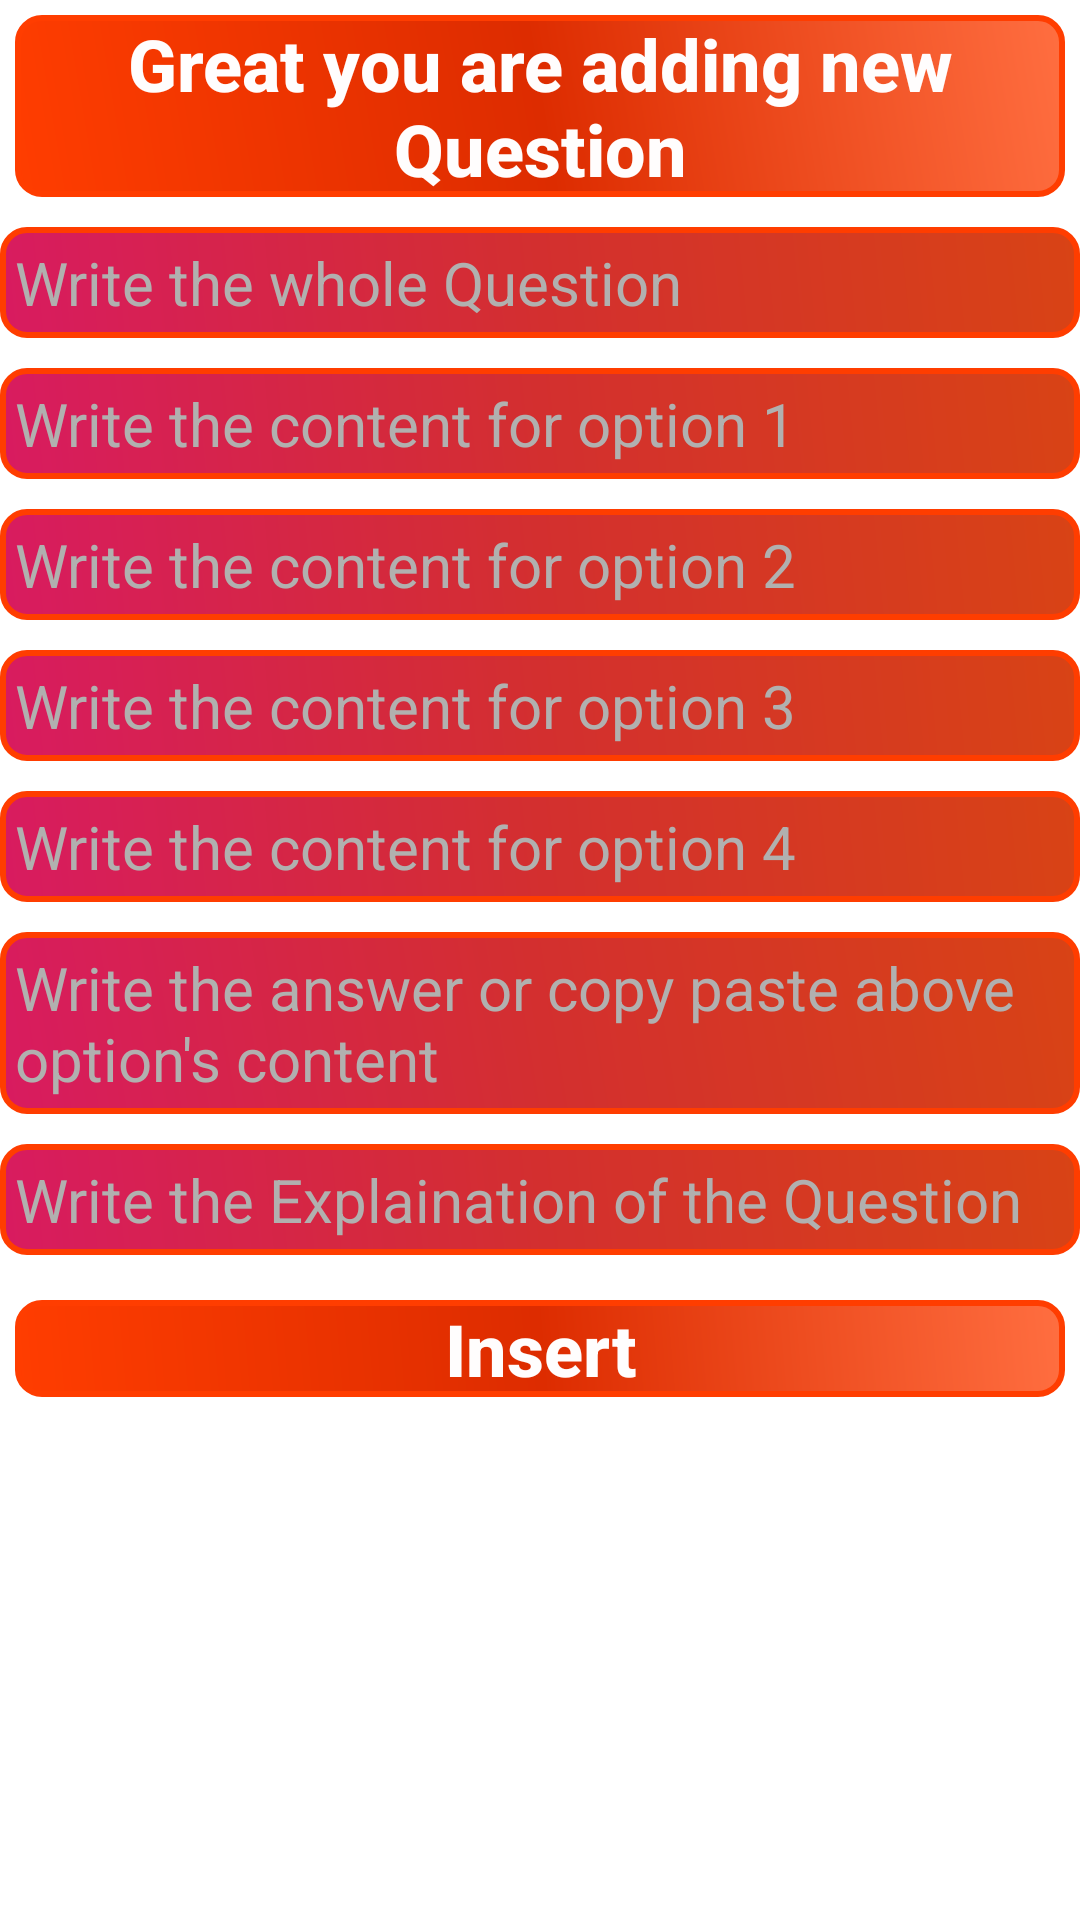

Produce the Android XML layout that renders to this screen, including the resource entries it uses.
<!-- AndroidManifest.xml: application theme Theme.AllQuiz -->
<!-- res/layout/activity_add_question.xml -->
<?xml version="1.0" encoding="utf-8"?>
<LinearLayout xmlns:android="http://schemas.android.com/apk/res/android"
    xmlns:app="http://schemas.android.com/apk/res-auto"
    xmlns:tools="http://schemas.android.com/tools"
    android:layout_width="match_parent"
    android:layout_height="match_parent"
    android:orientation="vertical"
    tools:context=".Activities.AddQuestion">

    <ScrollView
        android:layout_width="match_parent"
        android:layout_height="match_parent">

        <LinearLayout
            android:layout_width="match_parent"
            android:layout_height="wrap_content"
            android:orientation="vertical" >

            <TextView
                android:id="@+id/insertLangs3"
                android:layout_width="match_parent"
                android:layout_height="wrap_content"
                android:layout_marginLeft="5dp"
                android:layout_marginTop="5dp"
                android:layout_marginRight="5dp"
                android:layout_weight="1"
                android:background="@drawable/text_bg"
                android:fontFamily="sans-serif-medium"
                android:paddingLeft="5dp"
                android:paddingRight="5dp"
                android:text="Great you are adding new Question"
                android:textAlignment="center"
                android:textColor="#FFFDFD"
                android:textSize="24sp"
                android:textStyle="bold" />

            <EditText
                android:id="@+id/question"
                android:layout_width="match_parent"
                android:layout_height="wrap_content"
                android:layout_marginTop="10dp"
                android:layout_weight="1"
                android:background="@drawable/edit_bg"
                android:ems="10"
                android:hint="Write the whole Question"
                android:inputType="textMultiLine|textPersonName"
                android:padding="5dp"
                android:textColor="#F6F4F4"
                android:textColorHint="#B1B0AF"
                android:textSize="20sp"
                tools:ignore="TouchTargetSizeCheck" />

            <EditText
                android:id="@+id/option1"
                android:layout_width="match_parent"
                android:layout_height="wrap_content"
                android:layout_marginTop="10dp"
                android:layout_weight="1"
                android:background="@drawable/edit_bg"
                android:ems="10"
                android:hint="Write the content for option 1"
                android:inputType="textMultiLine|textPersonName"
                android:padding="5dp"
                android:textColor="#F6F4F4"
                android:textColorHint="#B1B0AF"
                android:textSize="20sp"
                tools:ignore="TouchTargetSizeCheck" />

            <EditText
                android:id="@+id/option2"
                android:layout_width="match_parent"
                android:layout_height="wrap_content"
                android:layout_marginTop="10dp"
                android:layout_weight="1"
                android:background="@drawable/edit_bg"
                android:ems="10"
                android:hint="Write the content for option 2"
                android:inputType="textMultiLine|textPersonName"
                android:padding="5dp"
                android:textColor="#F6F4F4"
                android:textColorHint="#B1B0AF"
                android:textSize="20sp"
                tools:ignore="TouchTargetSizeCheck" />

            <EditText
                android:id="@+id/option3"
                android:layout_width="match_parent"
                android:layout_height="wrap_content"
                android:layout_marginTop="10dp"
                android:layout_weight="1"
                android:background="@drawable/edit_bg"
                android:ems="10"
                android:hint="Write the content for option 3"
                android:inputType="textMultiLine|textPersonName"
                android:padding="5dp"
                android:textColor="#F6F4F4"
                android:textColorHint="#B1B0AF"
                android:textSize="20sp"
                tools:ignore="TouchTargetSizeCheck" />

            <EditText
                android:id="@+id/option4"
                android:layout_width="match_parent"
                android:layout_height="wrap_content"
                android:layout_marginTop="10dp"
                android:layout_weight="1"
                android:background="@drawable/edit_bg"
                android:ems="10"
                android:hint="Write the content for option 4"
                android:inputType="textMultiLine|textPersonName"
                android:padding="5dp"
                android:textColor="#F6F4F4"
                android:textColorHint="#B1B0AF"
                android:textSize="20sp"
                tools:ignore="TouchTargetSizeCheck" />

            <EditText
                android:id="@+id/answer"
                android:layout_width="match_parent"
                android:layout_height="wrap_content"
                android:layout_marginTop="10dp"
                android:layout_weight="1"
                android:background="@drawable/edit_bg"
                android:ems="10"
                android:hint="Write the answer or copy paste above option's content"
                android:inputType="textMultiLine|textPersonName"
                android:padding="5dp"
                android:textColor="#F6F4F4"
                android:textColorHint="#B1B0AF"
                android:textSize="20sp"
                tools:ignore="TouchTargetSizeCheck" />

            <EditText
                android:id="@+id/explaination"
                android:layout_width="match_parent"
                android:layout_height="wrap_content"
                android:layout_marginTop="10dp"
                android:layout_weight="1"
                android:background="@drawable/edit_bg"
                android:ems="10"
                android:hint="Write the Explaination of the Question"
                android:inputType="textMultiLine|textPersonName"
                android:padding="5dp"
                android:textColor="#F6F4F4"
                android:textColorHint="#B1B0AF"
                android:textSize="20sp"
                tools:ignore="TouchTargetSizeCheck" />

            <TextView
                android:id="@+id/insertQ"
                android:layout_width="match_parent"
                android:layout_height="wrap_content"
                android:layout_marginLeft="5dp"
                android:layout_marginTop="15dp"
                android:layout_marginRight="5dp"
                android:layout_weight="1"
                android:background="@drawable/text_bg"
                android:fontFamily="sans-serif-medium"
                android:paddingLeft="5dp"
                android:paddingRight="5dp"
                android:text="Insert"
                android:textAlignment="center"
                android:textColor="#FFFDFD"
                android:textSize="24sp"
                android:textStyle="bold" />

        </LinearLayout>
    </ScrollView>

</LinearLayout>
<!-- resources referenced by this layout -->
<resources>
  <!-- drawable edit_bg (drawable) -->
  <?xml version="1.0" encoding="utf-8"?>
  <shape xmlns:android="http://schemas.android.com/apk/res/android">
  
      <gradient
          android:startColor="#D81B60"
          android:centerColor="#D32F2F"
          android:endColor="#D84315"
          android:angle="45"
          android:gradientRadius="@dimen/cardview_compat_inset_shadow"
          />
      <corners
          android:radius="8dp"/>
      <stroke
          android:width="2dp"
          android:color="#FF3D00"/>
  </shape>
  <!-- drawable text_bg (drawable) -->
  <?xml version="1.0" encoding="utf-8"?>
  <shape xmlns:android="http://schemas.android.com/apk/res/android">
  
      <gradient
          android:startColor="#FF3D00"
          android:centerColor="#DD2C00"
          android:endColor="#FF6E40"
          android:angle="45"
          android:gradientRadius="@dimen/cardview_compat_inset_shadow"
          />
      <corners
          android:radius="8dp"/>
      <stroke
          android:width="2dp"
          android:color="#FF3D00"/>
  </shape>
  <style name="Theme.AllQuiz" parent="Theme.MaterialComponents.DayNight.DarkActionBar">
          
          <item name="colorPrimary">@color/purple_500</item>
          <item name="colorPrimaryVariant">#D15F02</item>
          <item name="colorOnPrimary">@color/white</item>
          
          <item name="colorSecondary">@color/teal_200</item>
          <item name="colorSecondaryVariant">@color/teal_700</item>
          <item name="colorOnSecondary">@color/black</item>
          
          <item name="android:statusBarColor" tools:targetApi="l">?attr/colorPrimaryVariant</item>
          
      </style>
  <!-- not gathered from this repository: default colours our renderer supplied (Android Studio template values) -->
  <color name="purple_500">#FF6200EE</color>
  <color name="teal_200">#FF03DAC5</color>
  <color name="teal_700">#FF018786</color>
  <color name="black">#FF000000</color>
  <color name="white">#FFFFFFFF</color>
</resources>
